Run: headless pygame with SDL's dummy video driver; simulated clock (each Clock.tick advances the game by its frame time, no real sleeping); random seed 0; keys injected as events and as key.get_pressed() state; no mouse input.
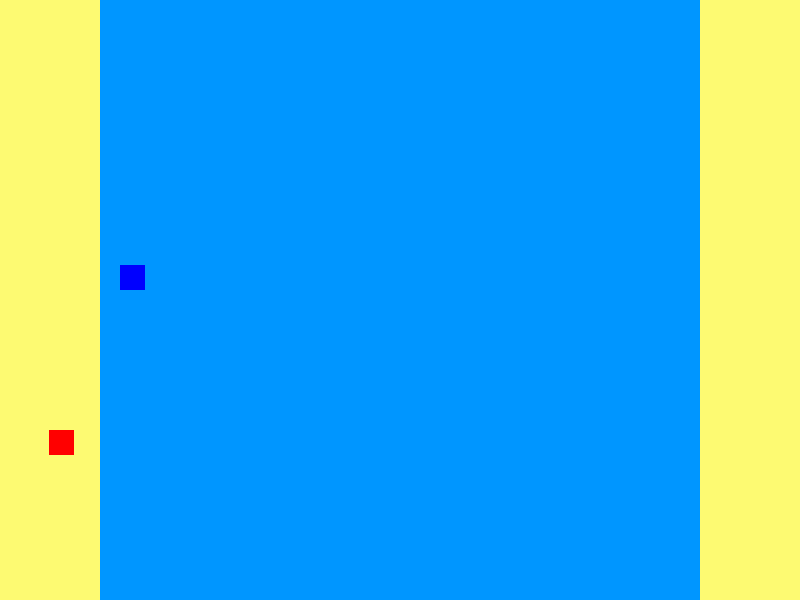
Frame 1 of 4 · flips 1–60 · no input
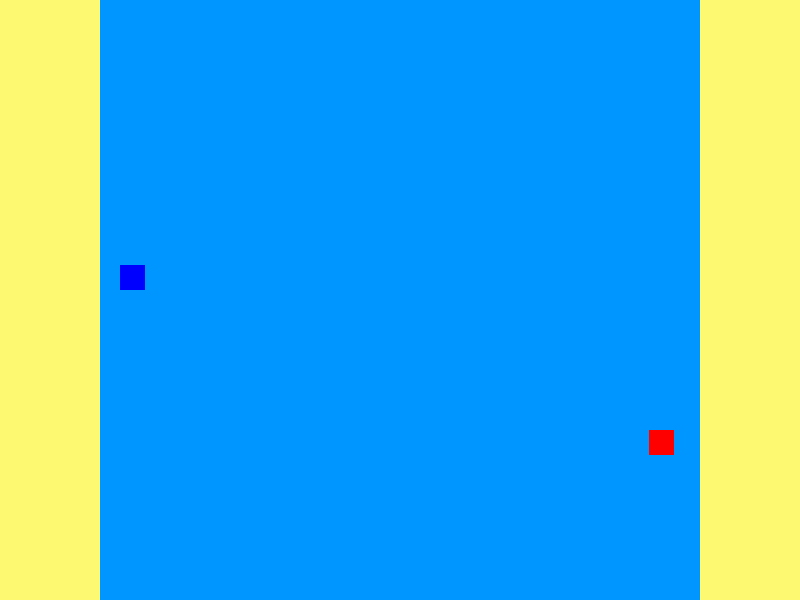
Frame 2 of 4 · flips 61–180 · tapped SPACE, RETURN · held RIGHT (→), D
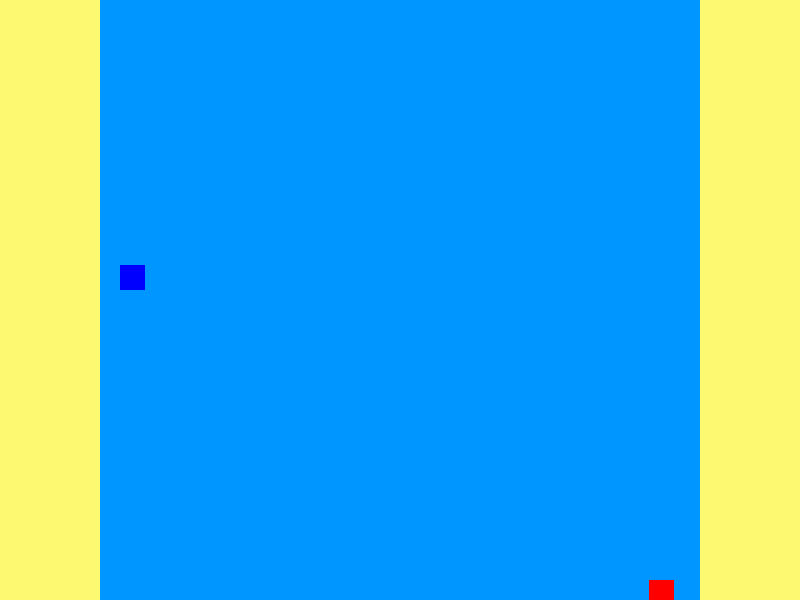
Frame 3 of 4 · flips 181–300 · held DOWN (↓), S
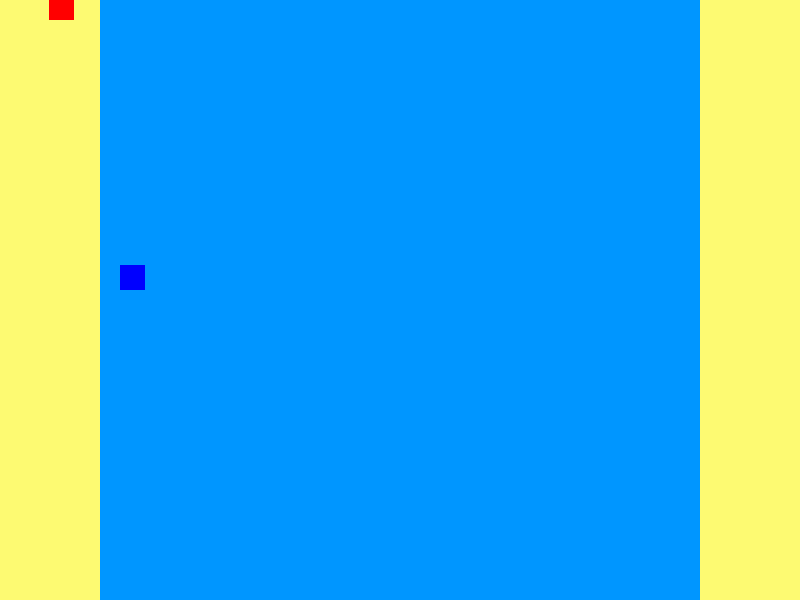
Frame 4 of 4 · flips 301–420 · held LEFT (←), A, UP (↑), W

The pygame program that drew these frames:

import pygame as pg
import sys
import random as rd

# Konstanter
WIDTH = 800
HEIGHT = 600

# Størrelsen på vinduet
SIZE = (WIDTH, HEIGHT)

# FRAMES PER SECOND
FPS = 60

# Farger
WHITE = (255, 255, 255)
RED = (255, 0, 0)
BLUE = (0, 0, 255)
LIGHTYELLOW = (253,250,114)
BABYBLUE = (0, 150, 255)

# Klasser
class Spillobjekt:
    def __init__(self, xPosisjon, yPosisjon):
        self.xPosisjon = xPosisjon
        self.yPosisjon = yPosisjon

    def plassering(self):
        self.xPosisjon = rd.randint(10, 500)
        self.yPosisjon = rd.randint(10, 700)

class Menneske(Spillobjekt):
    def __init__(self, fart, poeng, bærerSau):
        self.fart = fart
        self.poeng = poeng
        self.bærerSau = bærerSau

    def plassering(self):
        self.xPosisjon = rd.randint(0, 10)
        self.yPosisjon = rd.randint(0, 10)

    def beveg(self):
        keys = pg.key.get_pressed()
        self.retning_x = 0
        self.retning_y = 0

        if keys[pg.K_LEFT]:
            self.retning_x = -5
        if keys[pg.K_RIGHT]:
            self.retning_x = 5
        if keys[pg.K_DOWN]:
            self.retning_y = 5
        if keys[pg.K_UP]:
            self.retning_y = -5

        self.xPosisjon += self.retning_x
        self.yPosisjon += self.retning_y

class Spøkelse(Spillobjekt):
    def __init__(self):
        self.retning_x = 0
        self.retning_y = 0

    def plassering(self):
        super().plassering()

    def tegnSpøkelse(self):
        pg.draw.rect(surface, BLUE, [self.xPosisjon, self.yPosisjon, 25, 25])
    
    import pygame as pg
import sys
import random as rd

# Konstanter
WIDTH = 800
HEIGHT = 600

# Størrelsen på vinduet
SIZE = (WIDTH, HEIGHT)

# FRAMES PER SECOND
FPS = 60

# Farger
WHITE = (255, 255, 255)
RED = (255, 0, 0)
BLUE = (0, 0, 255)

# Klasser
class Spillobjekt:
    def __init__(self, xPosisjon, yPosisjon):
        self.xPosisjon = xPosisjon
        self.yPosisjon = yPosisjon

    def plassering(self):
        self.xPosisjon = rd.randint(100, WIDTH-200)
        self.yPosisjon = rd.randint(0, HEIGHT-25)

class Menneske(Spillobjekt):
    def __init__(self, fart, poeng, bærerSau):
        self.fart = fart
        self.poeng = poeng
        self.bærerSau = bærerSau

    def plassering(self):
        self.xPosisjon = rd.randint(0, 100-25)
        self.yPosisjon = rd.randint(0, HEIGHT-25)

    def beveg(self):
        keys = pg.key.get_pressed()
        self.retning_x = 0
        self.retning_y = 0

        if keys[pg.K_LEFT] and self.xPosisjon >= 0:
            self.retning_x = -5
        if keys[pg.K_RIGHT] and self.xPosisjon <= WIDTH - W+1:
            self.retning_x = 5
        if keys[pg.K_DOWN] and self.yPosisjon <= HEIGHT-H+1:
            self.retning_y = 5
        if keys[pg.K_UP] and self.yPosisjon >= 0:
            self.retning_y = -5

        self.xPosisjon += self.retning_x
        self.yPosisjon += self.retning_y

class Spøkelse(Spillobjekt):
    def __init__(self):
        self.vx = 3
        self.vy = 3
        

    def plassering(self):
        super().plassering()

    def tegnSpøkelse(self):
        pg.draw.rect(surface, BLUE, [self.xPosisjon, self.yPosisjon, 25, 25])
    
    """def beveg(self):
        def update(self):
        # Oppdaterer posisjonen fra farten
        self.xPosisjon += self.vx
        self.yPosisjon += self.vy
        
        
        # Sjekker kollisjon med høyre vegg
        if self.xPosisjon > WIDTH - 25:
            self.vx *= -1
            self.xPosisjon = WIDTH - 25
            
        # Sjekker kollisjon med venstre vegg
        if self.xPosisjon - 25 <= 0:
            self.vx *= -1
            self.xPosisjon = 1
        
         # Sjekker kollisjon med topp
        if self.yPosisjon - 25 <= 0:
            self.vy *= -1
            self.yPosisjon = 25
            
        # Sjekker kollisjon med bunn
        if self.yPosisjon > HEIGHT - 25:
            self.vy *= -1
            self.yPosisjon = HEIGHT - 25"""

# Initierer pygame
pg.init()

# Lager en overflate vi kan tegne på
surface = pg.display.set_mode(SIZE)

# Lager klokke
clock = pg.time.Clock()

# Variabel som styrer om spillet skal kjøres
run = True

# Oppretter menneskeobjektet
menneske = Menneske(0, 0, False)
menneske.plassering()
W = 25
H = 25


# Oppretter spøkelseobjekter
spøkelse1 = Spøkelse()
spøkelse1.plassering()




# Spill-løkken
while run:
    # Sørger for at løkken kjøres i korrekt hastighet
    clock.tick(FPS)

    # Går gjennom hendelser (events)
    for event in pg.event.get():
        # Sjekker om vi ønsker å lukke vinduet
        if event.type == pg.QUIT:
            run = False  # Spillet skal avsluttes

    # Kaller menneske bevegmetoden
    menneske.beveg()

    # Fyller skjermen med en farge
    surface.fill(WHITE)
    pg.draw.rect(surface, LIGHTYELLOW, [0, 0, 100, HEIGHT])
    pg.draw.rect(surface, LIGHTYELLOW, [WIDTH-100, 0, 100, HEIGHT])
    pg.draw.rect(surface, BABYBLUE, [100,0, WIDTH-200, HEIGHT])


    
    

    # Tegner Menneske
    pg.draw.rect(surface, RED, [menneske.xPosisjon, menneske.yPosisjon, W, H])

    # Tegner spøkelsene
    spøkelse1.tegnSpøkelse()
    

    # "Flipper" displayet for å vise hva vi har tegnet
    pg.display.flip()

# Avslutter pygame
pg.quit()
sys.exit()
